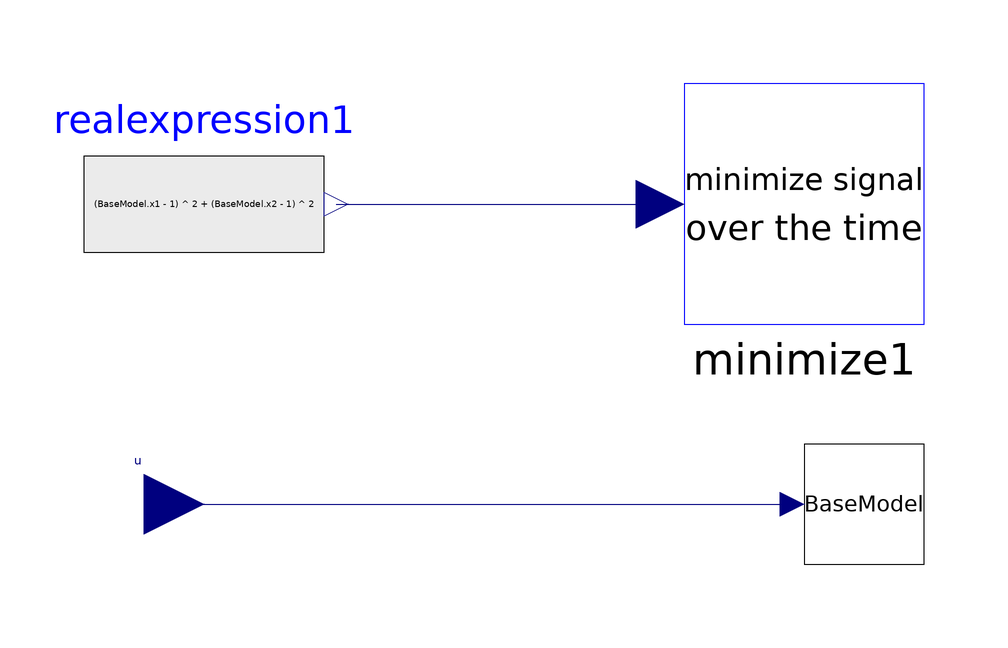

Above is the diagram view of the following Modelica model: its components placed by their Placement annotations and its connect equations drawn as lines.

model opt1
        DynamicOptimization.ObjectFunction.Minimize minimize1 annotation(Placement(visible = true, transformation(origin = {60, 80}, extent = {{-20, -20}, {20, 20}}, rotation = 0)));
        DynamicOptimization.Examples.LotkaVolterraFishingProblem.baseModel BaseModel annotation(Placement(visible = true, transformation(origin = {70, 30}, extent = {{-10, -10}, {10, 10}}, rotation = 0)));
        Modelica.Blocks.Interfaces.RealInput u(min = 0, max = 1, start = 1) annotation(Placement(visible = true, transformation(origin = {-50, 30}, extent = {{-10, -10}, {10, 10}}, rotation = 0), iconTransformation(origin = {-120, 0}, extent = {{-20, -20}, {20, 20}}, rotation = 0)));
        Modelica.Blocks.Sources.RealExpression realexpression1(y = (BaseModel.x1 - 1) ^ 2 + (BaseModel.x2 - 1) ^ 2) annotation(Placement(visible = true, transformation(origin = {-40, 80}, extent = {{-20, -20}, {20, 20}}, rotation = 0)));
      equation
        connect(realexpression1.y, minimize1.u) annotation(Line(points = {{-18, 80}, {36, 80}}, color = {0, 0, 127}));
        connect(u, BaseModel.u) annotation(Line(points = {{-50, 30}, {-50, 30}, {58, 30}}, color = {0, 0, 127}));
        annotation(Icon(coordinateSystem(extent = {{-100, -100}, {100, 100}}, preserveAspectRatio = false, initialScale = 0.1, grid = {2, 2}), graphics), Diagram(coordinateSystem(extent = {{-100, -100}, {100, 100}}, preserveAspectRatio = false, initialScale = 0.1, grid = {2, 2}), graphics), experiment(StopTime = 12, Tolerance = 1e-8));
      end opt1;